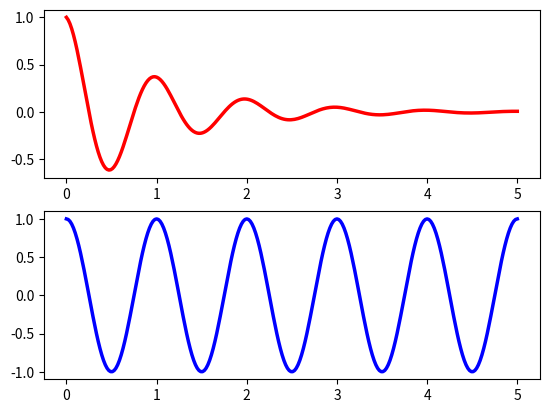

Python code for this plot:
import numpy as np
import matplotlib.pyplot as plt
import math 

canvas = plt.figure()

x = np.linspace(0, 5 , 256 )
s = (math.e**(-x))*np.cos(x*math.pi*2)
c = np.cos(x*math.pi*2)

convas1 = canvas.add_subplot(2,1,1)
plt.plot(x,s,color="red",linewidth=2.5,linestyle="-",label="e**(-x)cos(2*x*pi)",zorder=-2)
convas2 = canvas.add_subplot(2,1,2)
plt.plot(x,c,color="blue",linewidth=2.5,linestyle="-",label="cos(2*x*pi)",zorder=-1)
plt.show()
# y=(e**(-x))*cos(2*pi*x)